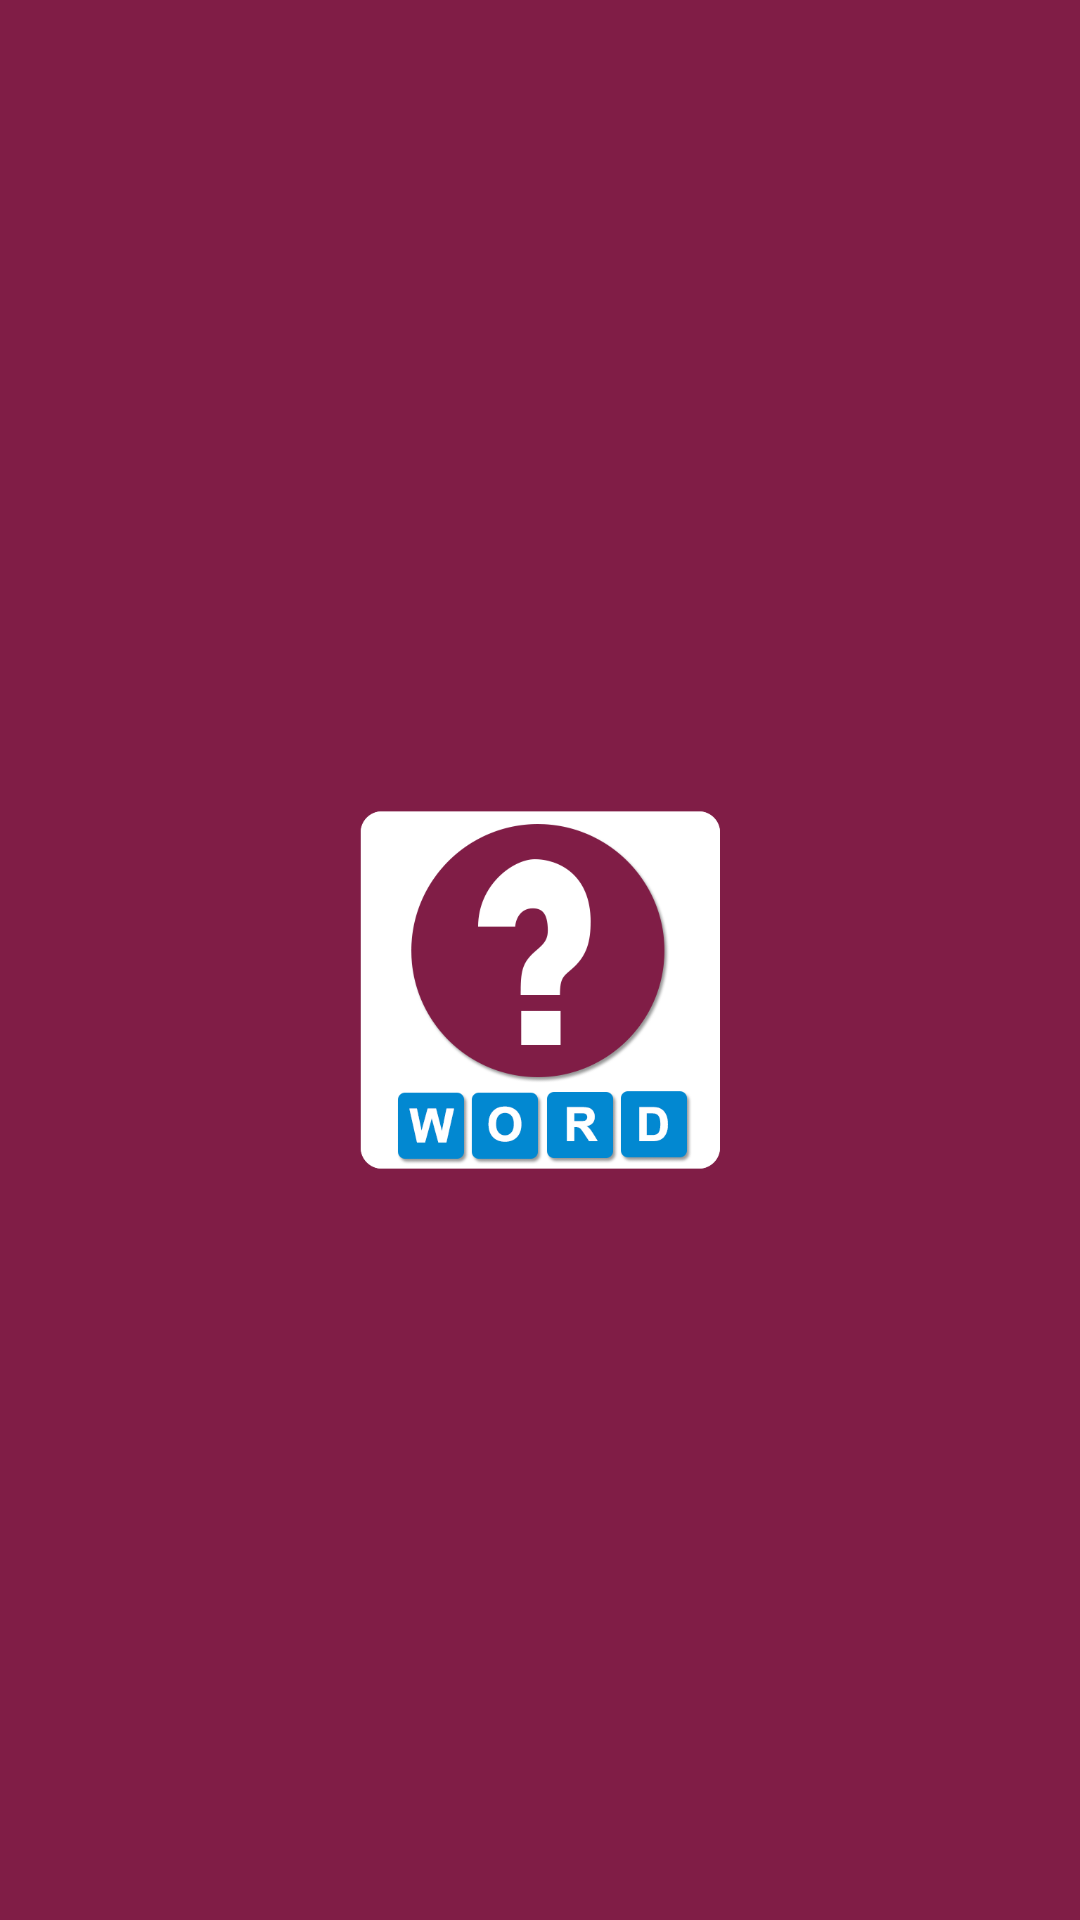

Write the Android layout XML for this screen, with the resource values it uses.
<!-- AndroidManifest.xml: application theme AppTheme -->
<!-- res/layout/nav_header_drawer.xml -->
<?xml version="1.0" encoding="utf-8"?>
<LinearLayout xmlns:android="http://schemas.android.com/apk/res/android"
    android:layout_width="match_parent"
    android:layout_height="200dp"
    android:background="@color/colorAccent"
    android:gravity="center_horizontal"
    android:orientation="vertical"
    android:theme="@style/ThemeOverlay.AppCompat.Dark">

    <LinearLayout
        android:layout_width="match_parent"
        android:layout_height="match_parent"
        android:layout_gravity="center_vertical|center_horizontal"
        android:gravity="center_vertical|center_horizontal"
        android:orientation="horizontal">

        <ImageView
            android:id="@+id/imageView"
            android:layout_width="120dp"
            android:layout_height="120dp"
            android:layout_gravity="center_vertical|center_horizontal"
            android:layout_marginTop="10dp"
            android:gravity="center_vertical|center_horizontal"
            android:src="@drawable/logo" />
    </LinearLayout>

</LinearLayout>
<!-- resources referenced by this layout -->
<resources>
  <color name="colorAccent">#801d46</color>
  <!-- drawable logo: png bitmap (drawable, 27501 bytes) -->
  <style name="AppTheme" parent="Theme.AppCompat.Light.DarkActionBar">
          
          <item name="colorPrimary">@color/colorPrimary</item>
          <item name="colorPrimaryDark">@color/colorPrimaryDark</item>
          <item name="colorAccent">@color/colorAccent</item>
  
      </style>
  <color name="colorPrimary">#0288d1</color>
  <color name="colorPrimaryDark">#01579b</color>
</resources>
